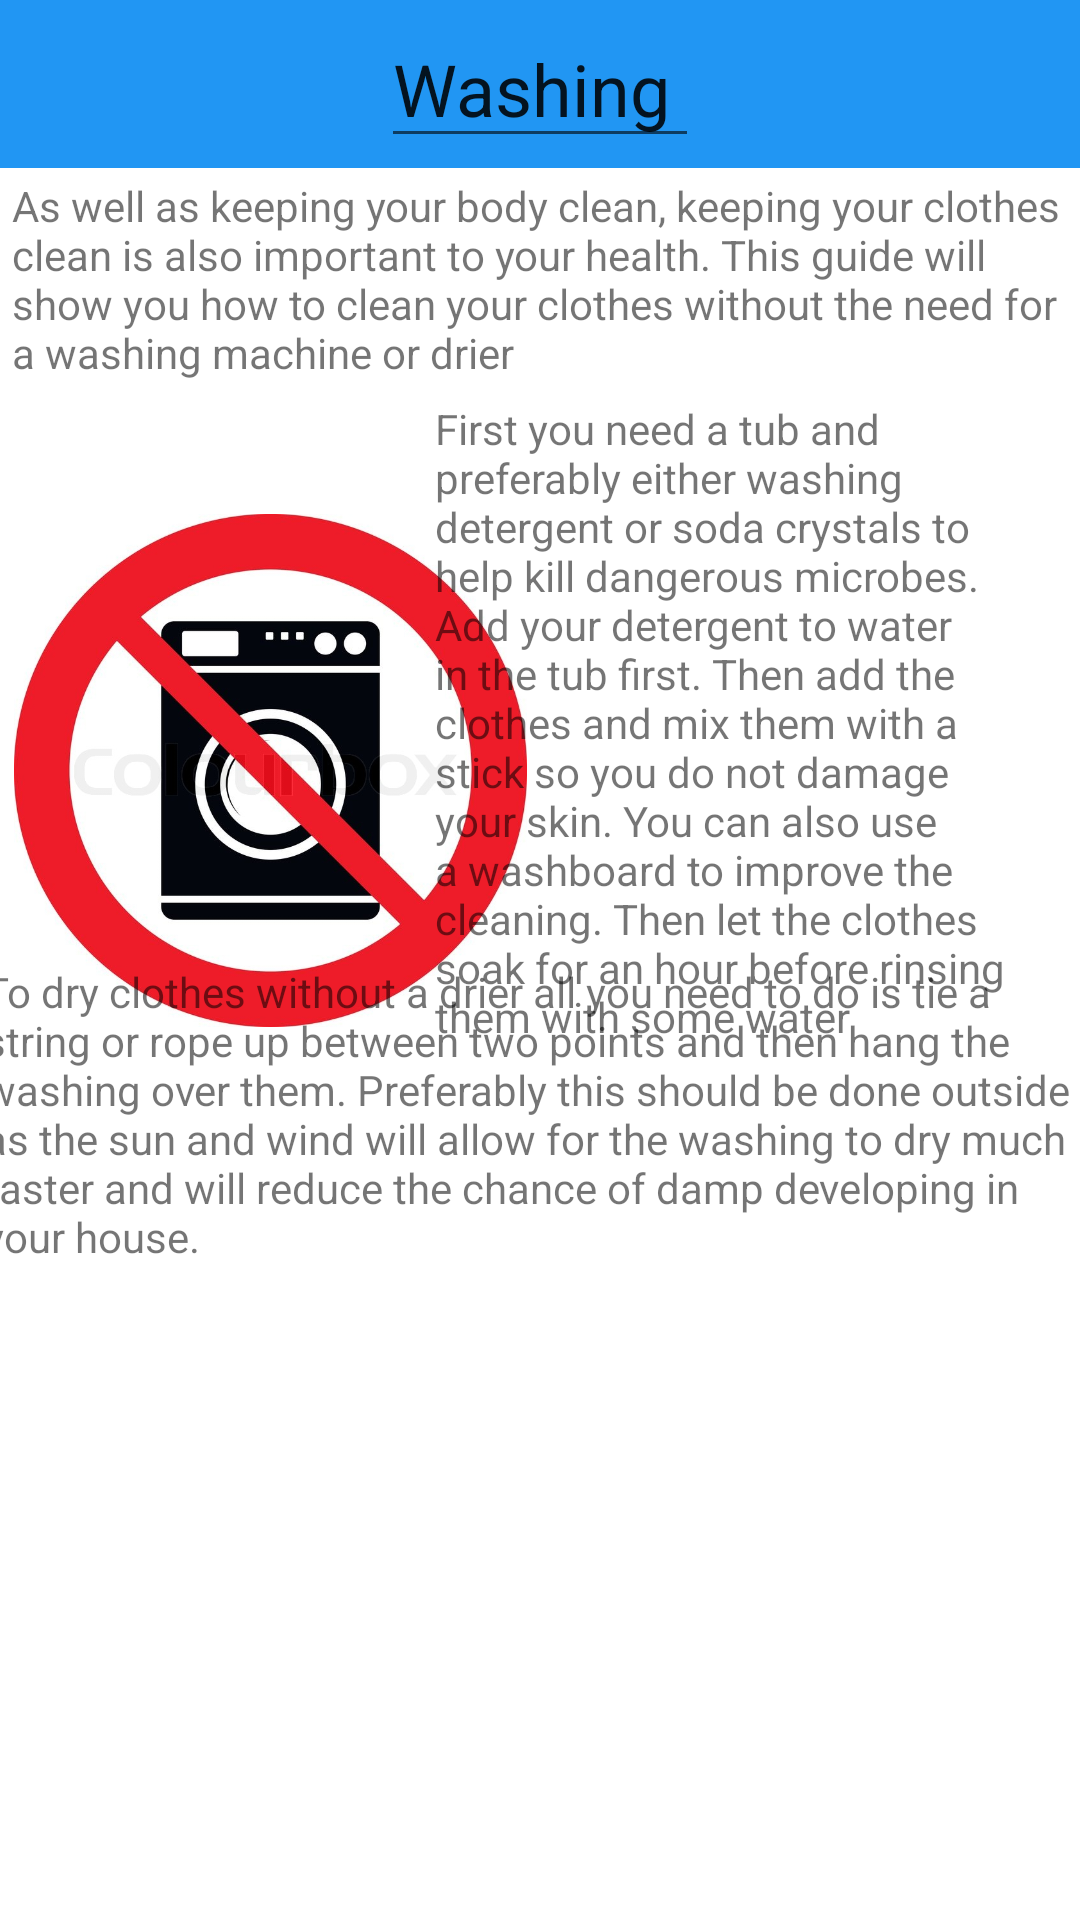

Layout XML and referenced resources for this Android screen:
<!-- AndroidManifest.xml: application theme Theme.SynopticProject -->
<!-- res/layout/activity_washing.xml -->
<?xml version="1.0" encoding="utf-8"?>
<androidx.coordinatorlayout.widget.CoordinatorLayout xmlns:android="http://schemas.android.com/apk/res/android"
    xmlns:tools="http://schemas.android.com/tools"
    xmlns:app="http://schemas.android.com/apk/res-auto"


    android:layout_width="match_parent"
    android:layout_height="match_parent">

    <androidx.appcompat.widget.Toolbar
        android:id="@+id/toolbar"
        android:layout_width="match_parent"
        android:layout_height="wrap_content"
        android:background="#2196F3"
        android:minHeight="?attr/actionBarSize"
        android:theme="?attr/actionBarTheme" />

    <EditText
        android:id="@+id/editTextTextPersonName2"
        android:layout_width="106dp"
        android:layout_height="wrap_content"
        android:ems="10"
        android:inputType="textPersonName"
        android:text="Washing"
        android:textSize="24sp"
        app:layout_anchor="@+id/toolbar"
        app:layout_anchorGravity="center" />

    <androidx.constraintlayout.widget.ConstraintLayout
        android:layout_width="match_parent"
        android:layout_height="match_parent">

        <TextView
            android:id="@+id/textView11"
            android:layout_width="352dp"
            android:layout_height="95dp"
            android:text="@string/washing1"
            app:layout_constraintBottom_toBottomOf="parent"
            app:layout_constraintEnd_toEndOf="parent"
            app:layout_constraintHorizontal_bias="0.491"
            app:layout_constraintStart_toStartOf="parent"
            app:layout_constraintTop_toTopOf="parent"
            app:layout_constraintVertical_bias="0.108" />

        <ImageView
            android:id="@+id/imageView8"
            android:layout_width="171dp"
            android:layout_height="339dp"
            app:layout_constraintBottom_toBottomOf="parent"
            app:layout_constraintEnd_toEndOf="parent"
            app:layout_constraintHorizontal_bias="0.025"
            app:layout_constraintStart_toStartOf="parent"
            app:layout_constraintTop_toTopOf="parent"
            app:layout_constraintVertical_bias="0.29"
            app:srcCompat="@drawable/washing" />

        <TextView
            android:id="@+id/textView15"
            android:layout_width="203dp"
            android:layout_height="243dp"
            android:text="@string/washing2"
            app:layout_constraintBottom_toBottomOf="parent"
            app:layout_constraintEnd_toEndOf="parent"
            app:layout_constraintHorizontal_bias="0.923"
            app:layout_constraintStart_toStartOf="parent"
            app:layout_constraintTop_toTopOf="parent"
            app:layout_constraintVertical_bias="0.336" />

        <TextView
            android:id="@+id/textView16"
            android:layout_width="372dp"
            android:layout_height="300dp"
            android:text="@string/washing3"
            app:layout_constraintBottom_toBottomOf="parent"
            app:layout_constraintEnd_toEndOf="parent"
            app:layout_constraintHorizontal_bias="0.487"
            app:layout_constraintStart_toStartOf="parent"
            app:layout_constraintTop_toTopOf="parent"
            app:layout_constraintVertical_bias="0.944" />
    </androidx.constraintlayout.widget.ConstraintLayout>

</androidx.coordinatorlayout.widget.CoordinatorLayout>
<!-- resources referenced by this layout -->
<resources>
  <!-- drawable washing: jpg bitmap (drawable, 65736 bytes) -->
  <string name="washing1">As well as keeping your body clean, keeping your clothes clean is also important to your health. This guide will show you how to clean your clothes without the need for a washing machine or drier</string>
  <string name="washing2">First you need a tub and preferably either washing detergent or soda crystals to help kill dangerous microbes. Add your detergent to water in the tub first.
      Then add the clothes and mix them with a stick so you do not damage your skin. You can also use a washboard to improve the cleaning. Then let the clothes soak for an hour before rinsing them with some water</string>
  <string name="washing3">To dry clothes without a drier all you need to do is tie a string or rope up between two points and then hang the washing over them.
      Preferably this should be done outside as the sun and wind will allow for the washing to dry much faster and will reduce the chance of damp developing in your house.</string>
  <style name="Theme.SynopticProject" parent="Theme.MaterialComponents.DayNight.DarkActionBar">
          
          <item name="colorPrimary">@color/purple_500</item>
          <item name="colorPrimaryVariant">@color/purple_700</item>
          <item name="colorOnPrimary">@color/white</item>
          
          <item name="colorSecondary">@color/teal_200</item>
          <item name="colorSecondaryVariant">@color/teal_700</item>
          <item name="colorOnSecondary">@color/black</item>
          
          <item name="android:statusBarColor" tools:targetApi="l">?attr/colorPrimaryVariant</item>
          
      </style>
  <color name="purple_500">#1D65E3</color>
  <color name="purple_700">#000000</color>
  <color name="white">#FFFFFFFF</color>
  <color name="teal_200">#FF03DAC5</color>
  <color name="teal_700">#FF018786</color>
  <color name="black">#FF000000</color>
</resources>
